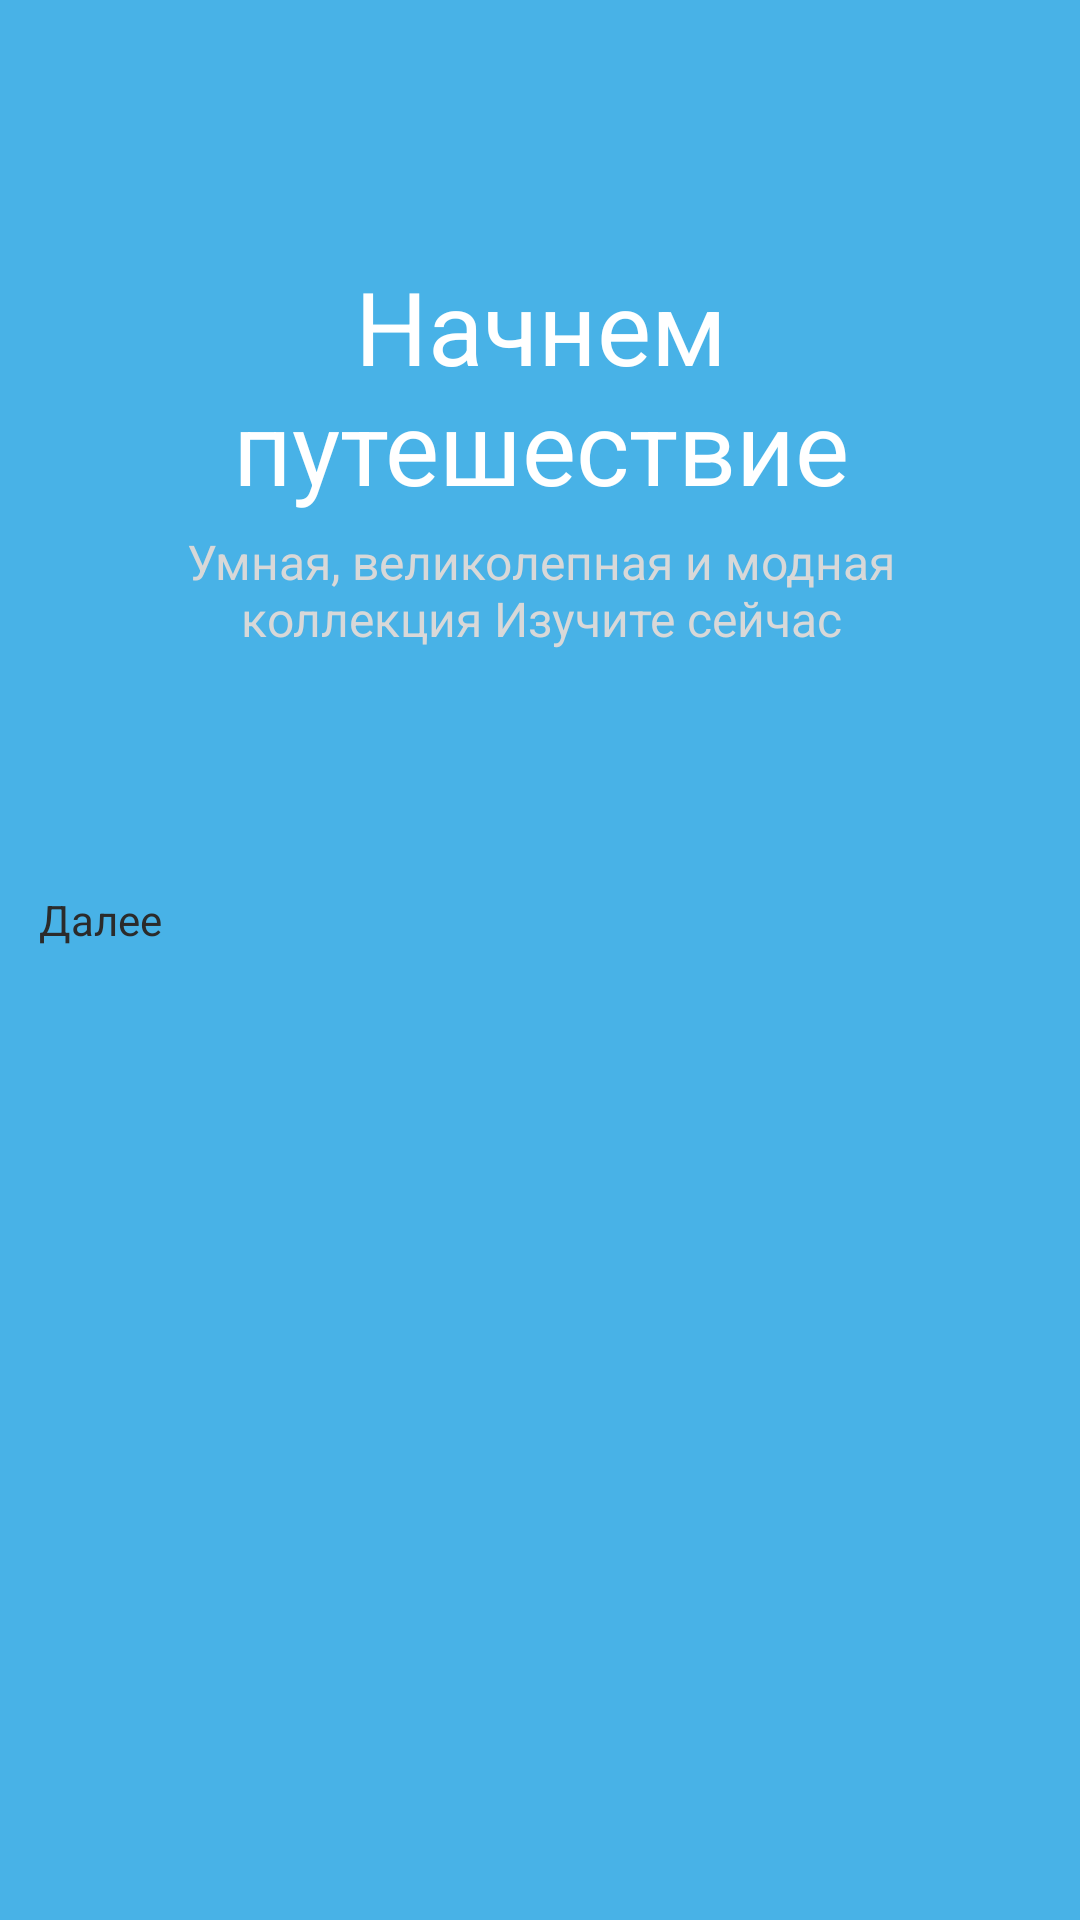

This screen was rendered from an Android layout file. Write that file and the resources it references.
<!-- AndroidManifest.xml: application theme Theme.Praktika -->
<!-- res/layout/welcome1.xml -->
<?xml version="1.0" encoding="utf-8"?>
<androidx.constraintlayout.widget.ConstraintLayout xmlns:android="http://schemas.android.com/apk/res/android"
    xmlns:app="http://schemas.android.com/apk/res-auto"
    xmlns:tools="http://schemas.android.com/tools"
    android:layout_width="match_parent"
    android:layout_height="match_parent"
    android:background="#48B2E7">

    <LinearLayout
        android:layout_width="409dp"
        android:layout_height="729dp"
        android:layout_marginStart="1dp"
        android:layout_marginTop="1dp"
        android:layout_marginEnd="1dp"
        android:layout_marginBottom="1dp"
        android:orientation="vertical"
        app:layout_constraintBottom_toBottomOf="parent"
        app:layout_constraintEnd_toEndOf="parent"
        app:layout_constraintStart_toStartOf="parent"
        app:layout_constraintTop_toTopOf="parent">

        <ImageView
            android:id="@+id/imageView4"
            android:layout_width="match_parent"
            android:layout_height="wrap_content"
            android:layout_marginTop="80dp"
            app:srcCompat="@drawable/image_2" />

        <TextView
            android:id="@+id/textView8"
            android:layout_width="254dp"
            android:layout_height="wrap_content"
            android:layout_marginTop="50dp"
            android:layout_gravity="center"
            android:text="Начнем путешествие"
            android:textAlignment="center"
            android:textColor="#FFFFFF"
            android:textSize="34sp" />

        <TextView
            android:id="@+id/textView9"
            android:layout_width="274dp"
            android:layout_height="wrap_content"
            android:text="Умная, великолепная и модная коллекция Изучите сейчас"
            android:textAlignment="center"
            android:layout_gravity="center"
            android:layout_marginTop="5dp"
            android:textColor="#D8D8D8"
            android:textSize="16sp" />

        <ImageView
            android:id="@+id/imageView5"
            android:layout_width="match_parent"
            android:layout_height="wrap_content"
            android:layout_marginTop="35dp"
            app:srcCompat="@drawable/frame2" />

        <Button
            android:id="@+id/button4"
            android:layout_width="335dp"
            android:layout_height="50dp"
            android:layout_gravity="center"
            android:layout_marginTop="45dp"
            android:backgroundTint="#FFFFFF"
            android:text="Далее"
            android:textColor="#2B2B2B"
            android:textSize="14sp"
            app:cornerRadius="14dp" />

    </LinearLayout>
</androidx.constraintlayout.widget.ConstraintLayout>
<!-- resources referenced by this layout -->
<resources>
  <!-- drawable image_2: png bitmap (drawable, 74043 bytes) -->
</resources>
